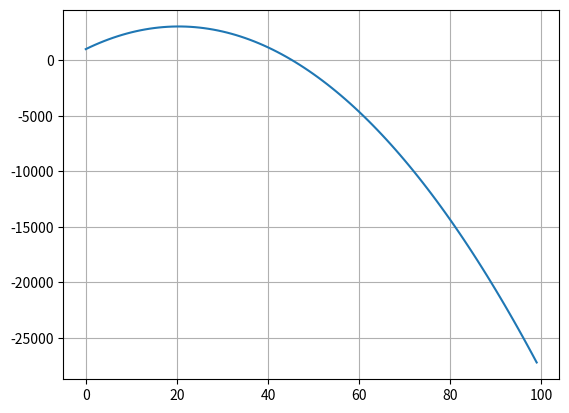

The matplotlib source for this figure:
# %% Cell 1
import numpy as np
import matplotlib.pyplot as plt
#%% Cell 2
mo = 1500
u = 6000
vo = 200 #m/s
g = 9.8
y0 = 1000 #m
t = np.arange(0,int(1000/10))

def v(t):
    return vo - g*t

def y(t):
    return y0 + vo*t - 0.5*g*(t**2)

plt.plot(t,y(t))
plt.grid()

plt.show()
